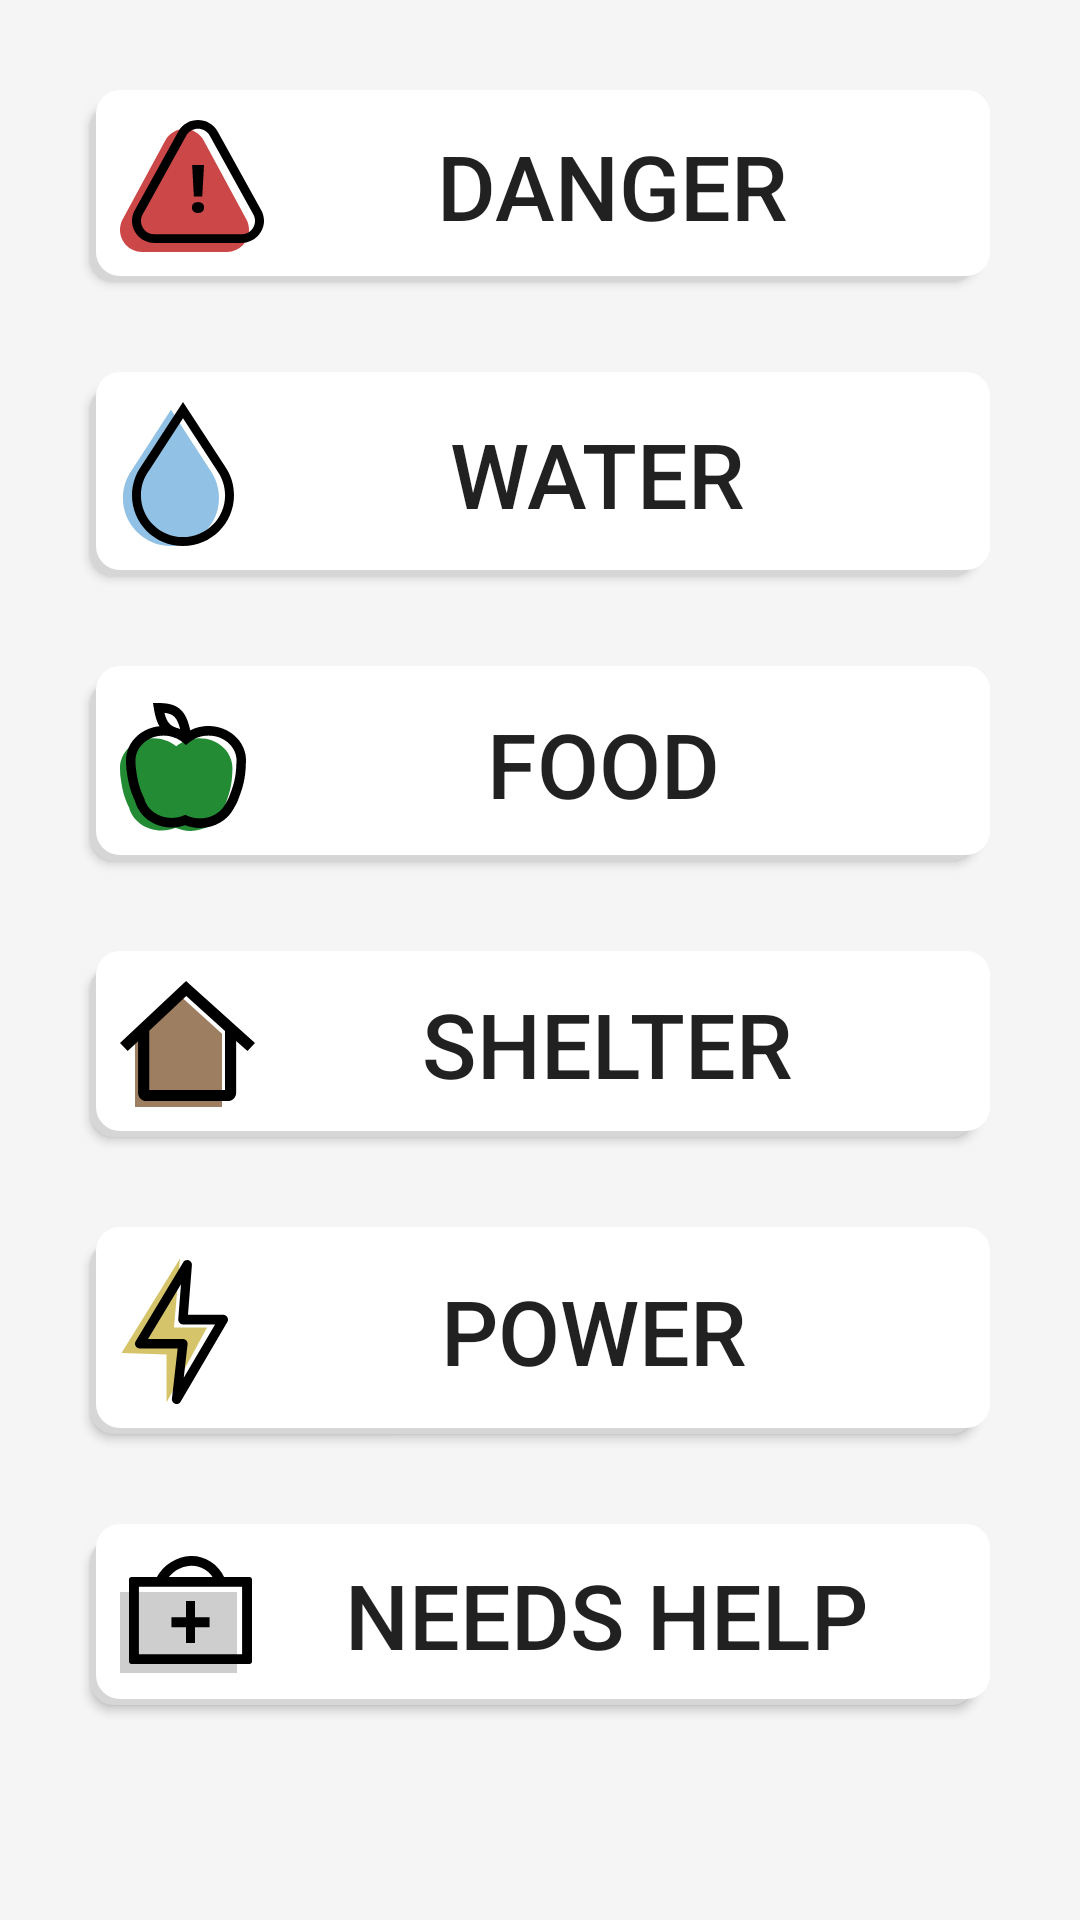

The Android layout XML behind this screen, and the referenced resources:
<!-- AndroidManifest.xml: application theme AppTheme -->
<!-- res/layout/activity_pin_menu.xml -->
<?xml version="1.0" encoding="utf-8"?>
<LinearLayout xmlns:android="http://schemas.android.com/apk/res/android"
    xmlns:tools="http://schemas.android.com/tools"
    android:layout_width="match_parent"
    android:layout_height="match_parent"
    android:background="#F5F5F5"
    android:orientation="vertical"
    tools:context=".PinMenu">
    <Button
        android:background="@drawable/type_background"
        android:layout_marginTop="@dimen/margin"
        android:layout_marginLeft="@dimen/margin"
        android:layout_marginRight="@dimen/margin"
        android:id="@+id/buttonDanger"
        android:layout_gravity="center_horizontal"
        android:layout_width="match_parent"
        android:layout_height="wrap_content"
        android:drawableLeft="@drawable/ic_danger"
        android:text="DANGER"
        android:textSize="30sp"/>
    <Button
        android:background="@drawable/type_background"
        android:layout_marginTop="@dimen/margin"
        android:layout_marginLeft="@dimen/margin"
        android:layout_marginRight="@dimen/margin"
        android:id="@+id/buttonWater"
        android:layout_gravity="center_horizontal"
        android:layout_width="match_parent"
        android:layout_height="wrap_content"
        android:drawableLeft="@drawable/ic_water"
        android:text="WATER"
        android:textSize="30sp"/>
    <Button
        android:background="@drawable/type_background"
        android:layout_marginTop="@dimen/margin"
        android:layout_marginLeft="@dimen/margin"
        android:layout_marginRight="@dimen/margin"
        android:id="@+id/buttonFood"
        android:layout_gravity="center_horizontal"
        android:layout_width="match_parent"
        android:layout_height="wrap_content"
        android:drawableLeft="@drawable/ic_food"
        android:text="FOOD"
        android:textSize="30sp"/>
    <Button
        android:background="@drawable/type_background"
        android:layout_marginTop="@dimen/margin"
        android:layout_marginLeft="@dimen/margin"
        android:layout_marginRight="@dimen/margin"
        android:id="@+id/buttonShelter"
        android:layout_gravity="center_horizontal"
        android:layout_width="match_parent"
        android:layout_height="wrap_content"
        android:drawableLeft="@drawable/ic_shelter"
        android:text="SHELTER"
        android:textSize="30sp"/>
    <Button
        android:background="@drawable/type_background"
        android:layout_marginTop="@dimen/margin"
        android:layout_marginLeft="@dimen/margin"
        android:layout_marginRight="@dimen/margin"
        android:id="@+id/buttonPower"
        android:layout_gravity="center_horizontal"
        android:layout_width="match_parent"
        android:layout_height="wrap_content"
        android:drawableLeft="@drawable/ic_power"
        android:text="POWER"
        android:textSize="30sp"/>
    <Button
        android:background="@drawable/type_background"
        android:layout_marginTop="@dimen/margin"
        android:layout_marginLeft="@dimen/margin"
        android:layout_marginRight="@dimen/margin"
        android:id="@+id/buttonNeedsHelp"
        android:layout_gravity="center_horizontal"
        android:layout_width="match_parent"
        android:layout_height="wrap_content"
        android:drawableLeft="@drawable/ic_needhelp"
        android:text="NEEDS HELP"
        android:textSize="30sp"/>
</LinearLayout>
<!-- resources referenced by this layout -->
<resources>
  <dimen name="margin">30dp</dimen>
  <!-- drawable ic_shelter (drawable) -->
  <vector xmlns:android="http://schemas.android.com/apk/res/android"
      android:width="45dp"
      android:height="42dp"
      android:viewportWidth="45"
      android:viewportHeight="42">
    <path
        android:pathData="M5,42V18.107L19.0167,4L34,17.5922V42H5Z"
        android:fillColor="#9D7E60"/>
    <path
        android:pathData="M23.3049,1.1475L22.027,0L20.7744,1.1746L0,20.6552L2.5601,23.338L6.0299,20.0843V37.2303C6.0299,38.7599 7.2809,40 8.824,40H35.9262C37.4693,40 38.7202,38.7599 38.7202,37.2302V19.9721L42.499,23.3652L45,20.6281L23.3049,1.1475ZM34.9948,16.627L22.0818,5.0321L9.7553,16.5909V36.307H34.9948V16.627Z"
        android:fillColor="#000000"
        android:fillType="evenOdd"/>
  </vector>
  <!-- drawable ic_water (drawable) -->
  <vector xmlns:android="http://schemas.android.com/apk/res/android"
      android:width="38dp"
      android:height="48dp"
      android:viewportWidth="38"
      android:viewportHeight="48">
    <path
        android:pathData="M30.0959,22.7858L16.9851,2.582L3.9108,22.7338C2.0587,25.3466 0.9701,28.5387 0.9701,31.985C0.9701,40.8298 8.1402,48 16.985,48C25.8298,48 33,40.8298 33,31.985C33,28.5615 31.9257,25.3889 30.0959,22.7858Z"
        android:fillColor="#91C2E6"
        android:fillType="evenOdd"/>
    <path
        android:pathData="M34.9174,21.3526L21,0L7.1203,21.2994C5.155,24.0603 4,27.4332 4,31.0746C4,40.4223 11.6112,48 21,48C30.3888,48 38,40.4223 38,31.0746C38,27.4565 36.8597,24.1036 34.9174,21.3526ZM21.0003,5.4433L9.5836,22.9629L9.5483,23.0125C7.9278,25.2891 6.9759,28.0668 6.9759,31.0746C6.9759,38.7859 13.2547,45.0371 21,45.0371C28.7453,45.0371 35.0241,38.7859 35.0241,31.0746C35.0241,28.086 34.0843,25.3248 32.4828,23.0564L32.4511,23.0115L21.0003,5.4433Z"
        android:fillColor="#000000"
        android:fillType="evenOdd"/>
  </vector>
  <!-- drawable type_background (drawable) -->
  <selector xmlns:android="http://schemas.android.com/apk/res/android">
      <item>
          <layer-list>
              <item android:right="5dp" android:top="5dp">
                  <shape>
                      <corners android:radius="8dp" />
                      <solid android:color="#D6D6D6" />
                  </shape>
              </item>
              <item android:bottom="2dp" android:left="2dp">
                  <shape>
                      <solid android:color="#FFFFFF"/>
                      <corners android:radius="8dp" />
                      <padding android:bottom="10dp" android:left="10dp"
                          android:right="10dp" android:top="10dp" />
                  </shape>
              </item>
          </layer-list>
      </item>
  
  </selector>
  <style name="AppTheme" parent="Theme.AppCompat.Light.DarkActionBar">
          
          <item name="colorPrimary">@color/colorPrimary</item>
          <item name="colorPrimaryDark">@color/colorPrimaryDark</item>
          <item name="colorAccent">@color/colorAccent</item>
      </style>
  <color name="colorPrimary">#008577</color>
  <color name="colorPrimaryDark">#00574B</color>
  <color name="colorAccent">#D81B60</color>
</resources>
